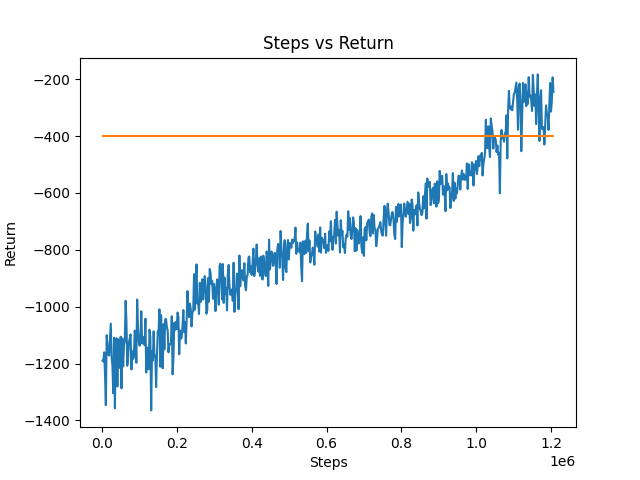

Data behind this chart, as committed beside it:
2200, -1190.21, -0.00198
4400, -1193, -0.00048
6600, -1161, -0.00063
8800, -1237, -0.00114
11000, -1346, -0.00119
13200, -1100, -0.00051
15400, -1135, -0.00055
17600, -1169, -0.00287
19800, -1172, -0.00044
22000, -1118, -0.00116
24200, -1059, -0.00014
26400, -1178, -0.00051
28600, -1208, -0.00193
30800, -1305, -0.00055
33000, -1110, -0.00019
35200, -1358, -0.00043
37400, -1123, -0.00065
39600, -1111, -0.00063
41800, -1281, -0.00044
44000, -1115, -0.00065
46200, -1185, -0.0014
48400, -1215, -0.00144
50600, -1106, -0.00079
52800, -1287, -0.00029
55000, -1112, -0.00071
57200, -1211, -0.00207
59400, -1135, -0.00083
61600, -1119, -0.00023
63800, -979.3, -0.00179
66000, -1054, -0.00135
68200, -1208, -0.00068
70400, -1179, -0.00084
72600, -1125, -0.00057
74800, -1112, -0.00023
77000, -1097, -0.00165
79200, -1221, -0.00071
81400, -1156, -0.00179
83600, -1184, -0.00131
85800, -1177, -0.00188
88000, -1085, -0.0006
90200, -1097, -0.00215
92400, -1197, -0.00092
94600, -974.9, -0.00079
96800, -1075, -0.00043
99000, -1123, -0.00085
101200, -1137, -0.00132
103400, -1109, -0.00017
105600, -1016, -0.00146
107800, -1130, -0.0013
110000, -1116, -0.00083
112200, -1107, -0.00254
114400, -1135, -0.00063
116600, -1042, -0.00024
118800, -1232, -0.00047
121000, -1144, -0.00058
123200, -1218, -0.00085
125400, -1220, -0.00038
127600, -1081, -0.00051
129800, -1107, -0.00071
132000, -1365, -0.00052
134200, -1157, -0.00042
... 487 more rows
